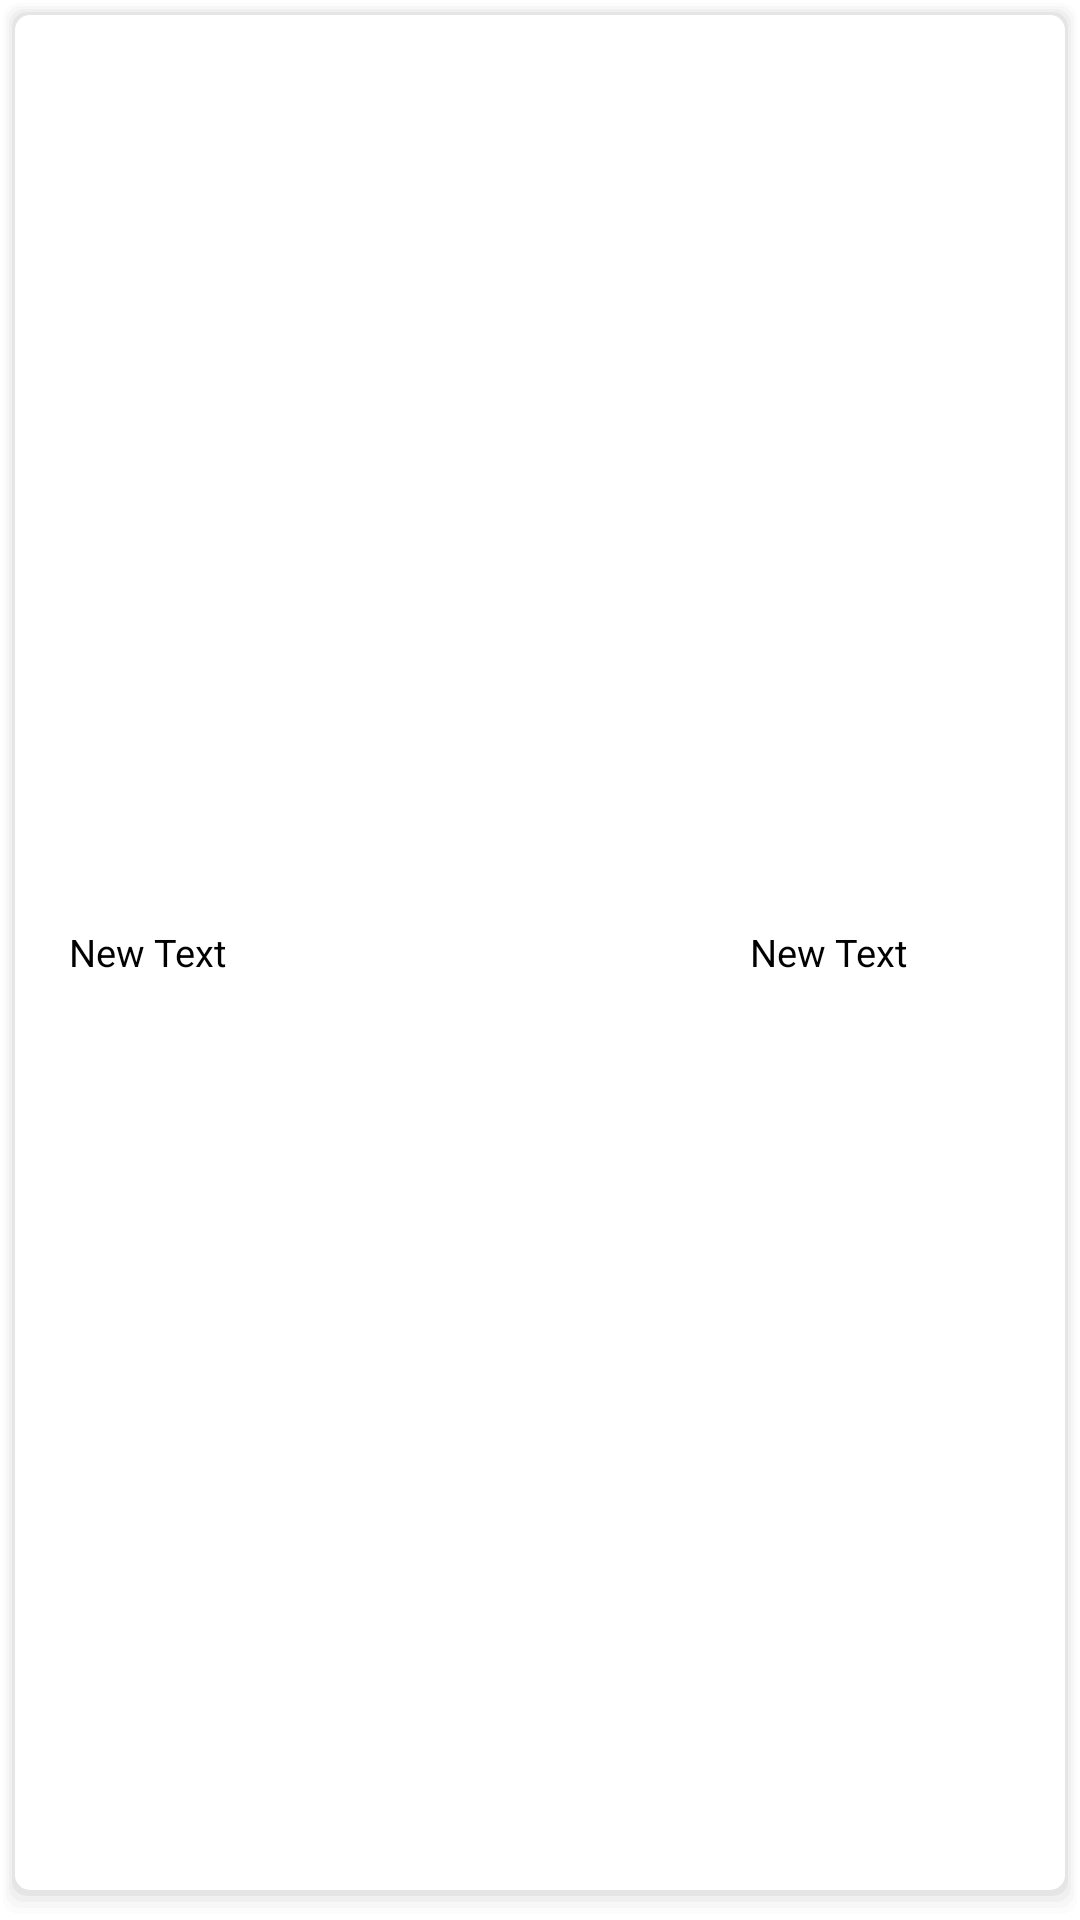

This screen was rendered from an Android layout file. Write that file and the resources it references.
<!-- AndroidManifest.xml: application theme Theme.MentalFitness -->
<!-- res/layout/feed_list_item.xml -->
<?xml version="1.0" encoding="utf-8"?>
<LinearLayout xmlns:android="http://schemas.android.com/apk/res/android"
    android:layout_width="318.5dp"
    android:layout_height="50.5dp"
    android:background="@drawable/round2"
    android:orientation="horizontal">

    <ImageView
        android:id="@+id/imageView1"
        android:layout_width="wrap_content"
        android:layout_height="17.5dp"
        android:layout_gravity="center"
         />

    <ImageView
        android:id="@+id/imageView2"
        android:layout_width="wrap_content"
        android:layout_height="match_parent"
        android:layout_marginLeft="9.5dp"
        />

    <LinearLayout
        android:orientation="horizontal"
        android:layout_width="wrap_content"
        android:layout_height="match_parent"
        android:gravity="center"
        android:layout_weight="4">
        <TextView
            android:id="@+id/textView1"
            android:layout_width="match_parent"
            android:layout_height="wrap_content"
            android:layout_marginLeft="8.3dp"
            android:layout_weight="1"
            android:gravity="center_vertical"
            android:text="New Text"
            android:textColor="#000000"
            android:textSize="12.5sp" />
        <TextView
            android:id="@+id/textView2"
            android:layout_width="match_parent"
            android:layout_height="wrap_content"
            android:layout_marginLeft="8.3dp"
            android:layout_weight="2"
            android:gravity="center_vertical"
            android:text="New Text"
            android:textColor="#000000"
            android:textSize="12.5sp" />

    </LinearLayout>





</LinearLayout>
<!-- resources referenced by this layout -->
<resources>
  <!-- drawable round2 (drawable) -->
  <?xml version="1.0" encoding="utf-8"?>
  <layer-list xmlns:android="http://schemas.android.com/apk/res/android">
      
      <item>
          <shape>
              <padding
                  android:bottom="2dp"
                  android:left="1dp"
                  android:right="1dp"
                  android:top="1dp" />
              <corners android:radius="5dp" />
              <solid android:color="#00CCCCCC" />
          </shape>
      </item>
      <item>
          <shape>
              <padding
                  android:bottom="2dp"
                  android:left="1dp"
                  android:right="1dp"
                  android:top="1dp" />
              <corners android:radius="5dp" />
              <solid android:color="#10CCCCCC" />
          </shape>
      </item>
      <item>
          <shape>
              <padding
                  android:bottom="2dp"
                  android:left="1dp"
                  android:right="1dp"
                  android:top="1dp" />
              <corners android:radius="5dp" />
              <solid android:color="#20CCCCCC" />
          </shape>
      </item>
      <item>
          <shape>
              <padding
                  android:bottom="2dp"
                  android:left="1dp"
                  android:right="1dp"
                  android:top="1dp" />
              <corners android:radius="5dp" />
              <solid android:color="#30CCCCCC" />
          </shape>
      </item>
      <item>
          <shape>
              <padding
                  android:bottom="2dp"
                  android:left="1dp"
                  android:right="1dp"
                  android:top="1dp" />
              <corners android:radius="5dp" />
              <solid android:color="#50CCCCCC" />
          </shape>
      </item>
      
      <item>
          <shape>
              <solid android:color="#ffffff" />
              <corners android:radius="5dp" />
          </shape>
      </item>
  </layer-list>
  <style name="Theme.MentalFitness" parent="Theme.MaterialComponents.DayNight.DarkActionBar">
          
          <item name="colorPrimary">@color/purple_500</item>
          <item name="colorPrimaryVariant">@color/purple_700</item>
          <item name="colorOnPrimary">@color/white</item>
          
          <item name="colorSecondary">@color/teal_200</item>
          <item name="colorSecondaryVariant">@color/teal_700</item>
          <item name="colorOnSecondary">@color/black</item>
          
          <item name="android:statusBarColor" tools:targetApi="l">?attr/colorPrimaryVariant</item>
          
          <item name="windowActionBar">false</item>
          <item name="windowNoTitle">true</item>
      </style>
  <color name="purple_500">#FF6200EE</color>
  <color name="purple_700">#FF3700B3</color>
  <color name="white">#FFFFFFFF</color>
  <color name="teal_200">#FF03DAC5</color>
  <color name="teal_700">#FF018786</color>
  <color name="black">#FF000000</color>
</resources>
